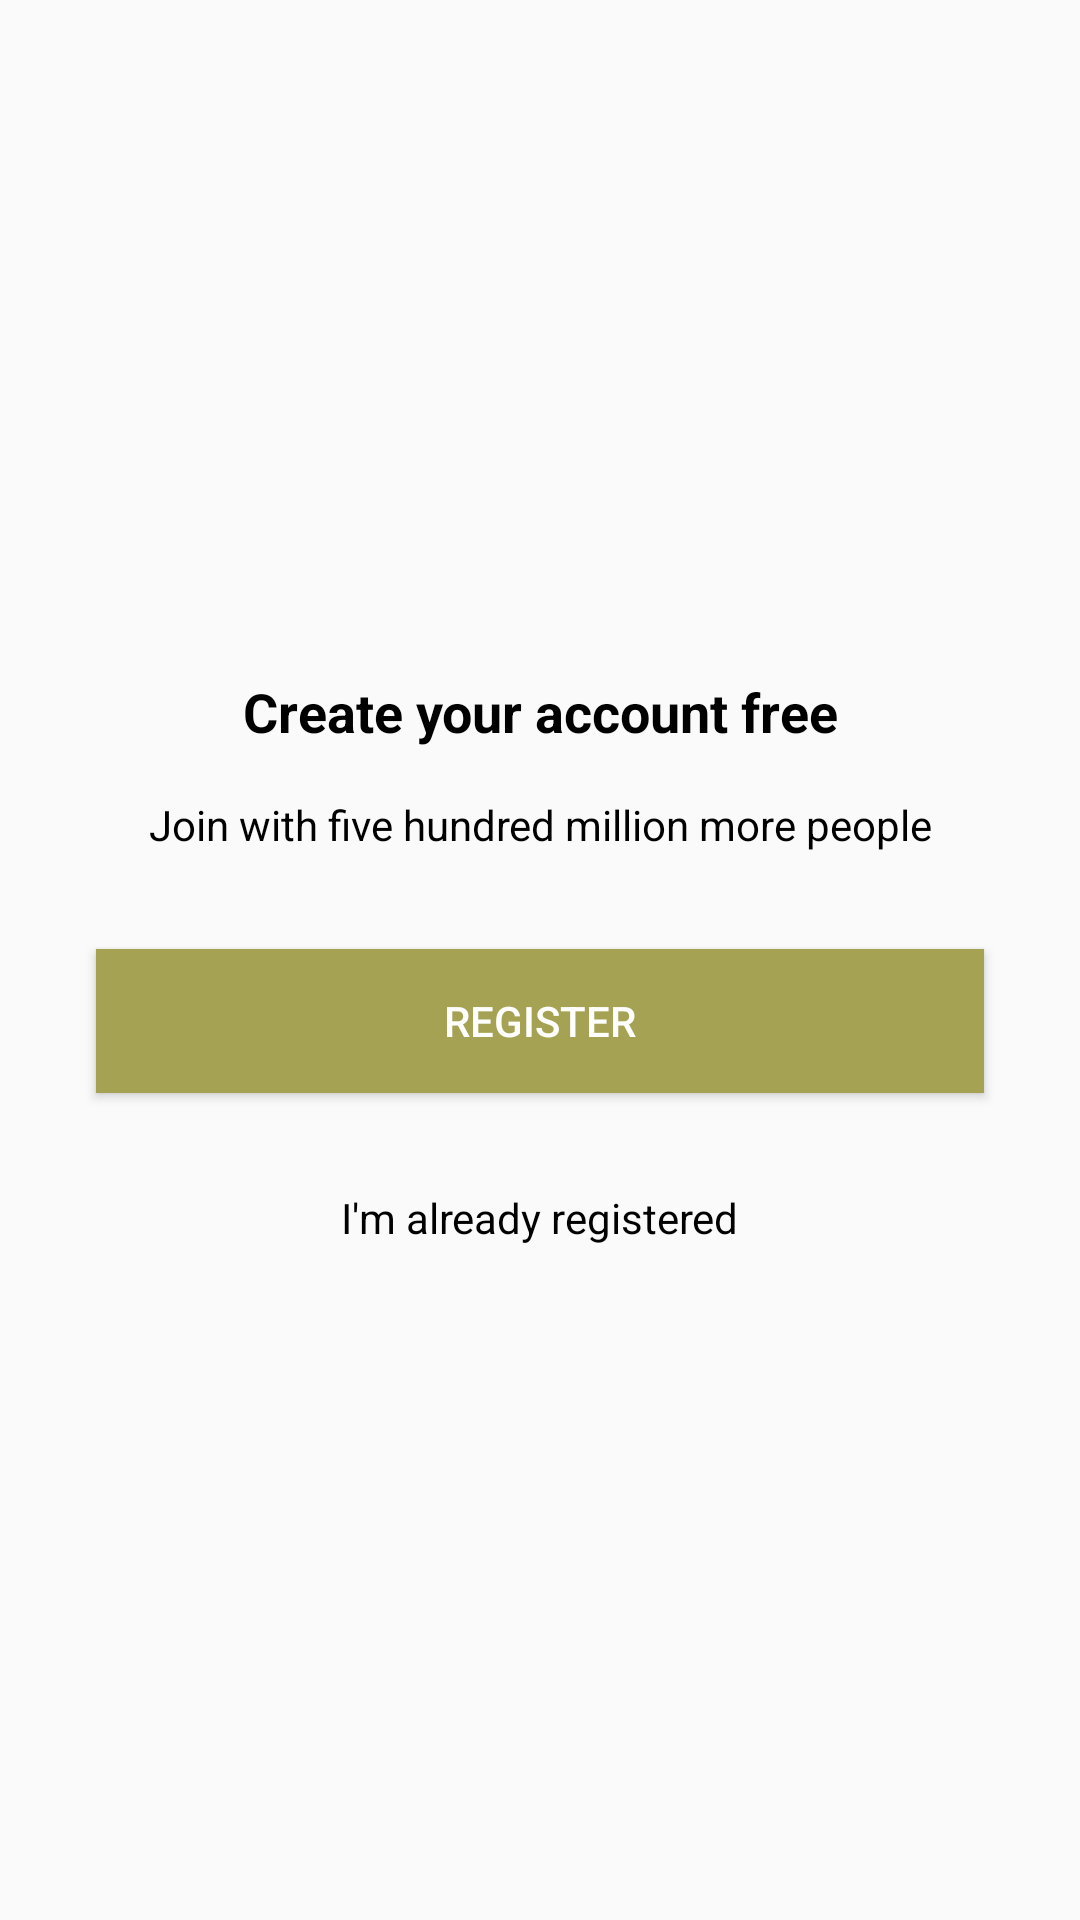

Layout XML and referenced resources for this Android screen:
<!-- AndroidManifest.xml: application theme AppTheme -->
<!-- res/layout/register.xml -->
<?xml version="1.0" encoding="utf-8"?>
<androidx.constraintlayout.widget.ConstraintLayout xmlns:android="http://schemas.android.com/apk/res/android"
    xmlns:app="http://schemas.android.com/apk/res-auto"
    xmlns:tools="http://schemas.android.com/tools"
    android:layout_width="match_parent"
    android:layout_height="match_parent">

    <TextView
        android:id="@+id/textView3"
        android:layout_width="wrap_content"
        android:layout_height="wrap_content"
        android:text="Create your account free"
        android:textSize="18sp"
        android:textStyle="bold"
        android:textColor="@android:color/black"
        app:layout_constraintBottom_toTopOf="@+id/textView4"
        app:layout_constraintEnd_toEndOf="parent"
        app:layout_constraintHorizontal_bias="0.5"
        app:layout_constraintStart_toStartOf="parent"
        app:layout_constraintTop_toTopOf="parent"
        app:layout_constraintVertical_chainStyle="packed" />

    <TextView
        android:id="@+id/textView4"
        android:layout_width="wrap_content"
        android:layout_height="wrap_content"
        android:layout_marginTop="16dp"
        android:textColor="@android:color/black"
        android:text="Join with five hundred million more people"
        app:layout_constraintBottom_toTopOf="@+id/buttonRegister"
        app:layout_constraintEnd_toEndOf="parent"
        app:layout_constraintHorizontal_bias="0.5"
        app:layout_constraintStart_toStartOf="parent"
        app:layout_constraintTop_toBottomOf="@+id/textView3" />

    <Button
        android:id="@+id/buttonRegister"
        android:layout_width="0dp"
        android:layout_height="wrap_content"
        android:layout_marginStart="32dp"
        android:layout_marginLeft="32dp"
        android:layout_marginTop="32dp"
        android:layout_marginEnd="32dp"
        android:layout_marginRight="32dp"
        android:background="#A5A253"
        android:onClick="btRegister"
        android:text="Register"
        android:textColor="#FFFFFF"
        app:layout_constraintBottom_toTopOf="@+id/textLogIn"
        app:layout_constraintEnd_toEndOf="parent"
        app:layout_constraintHorizontal_bias="0.5"
        app:layout_constraintStart_toStartOf="parent"
        app:layout_constraintTop_toBottomOf="@+id/textView4" />

    <TextView
        android:id="@+id/textLogIn"
        android:layout_width="wrap_content"
        android:layout_height="wrap_content"
        android:layout_marginTop="32dp"
        android:onClick="btLogIn"
        android:text="I'm already registered"
        android:textColor="@android:color/black"
        app:layout_constraintBottom_toBottomOf="parent"
        app:layout_constraintEnd_toEndOf="parent"
        app:layout_constraintHorizontal_bias="0.5"
        app:layout_constraintStart_toStartOf="parent"
        app:layout_constraintTop_toBottomOf="@+id/buttonRegister" />
</androidx.constraintlayout.widget.ConstraintLayout>
<!-- resources referenced by this layout -->
<resources>
  <style name="AppTheme" parent="Theme.AppCompat.Light.DarkActionBar">
          
          <item name="colorPrimary">@color/colorPrimary</item>
          <item name="colorPrimaryDark">@color/colorPrimaryDark</item>
          <item name="colorAccent">@color/colorAccent</item>
      </style>
  <color name="colorPrimary">#0097c4</color>
  <color name="colorPrimaryDark">#00618c</color>
  <color name="colorAccent">#f6efdf</color>
</resources>
